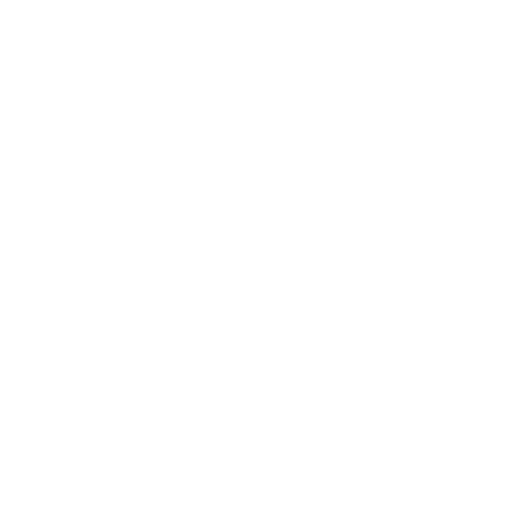
t = 0.00 s
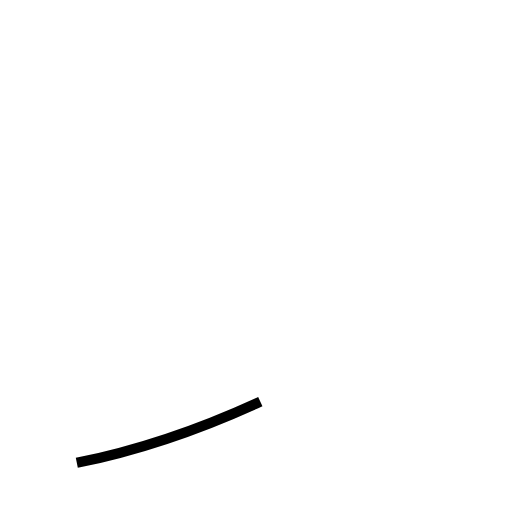
t = 0.57 s
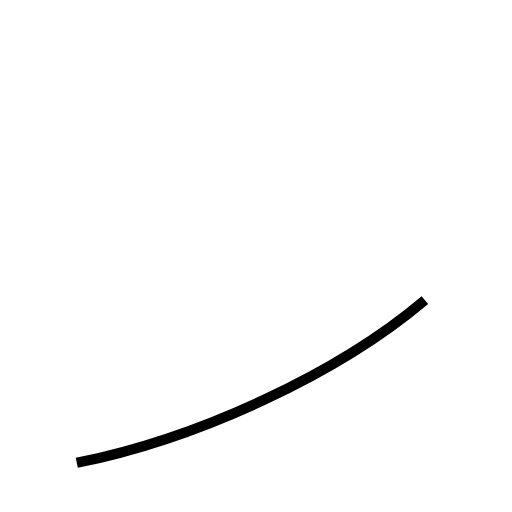
t = 1.14 s
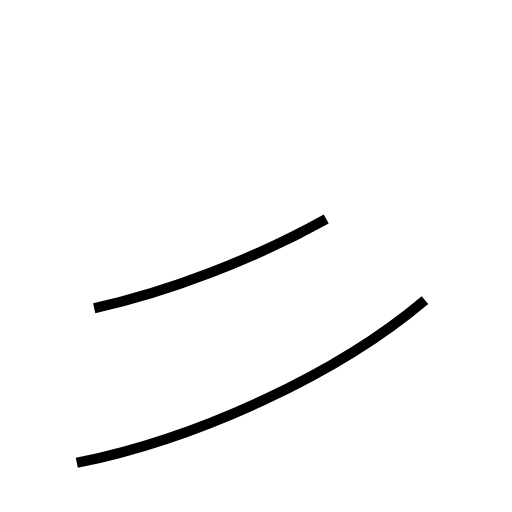
t = 1.87 s
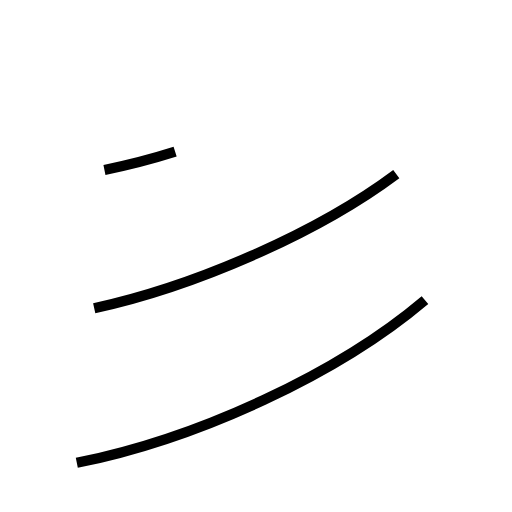
t = 2.33 s
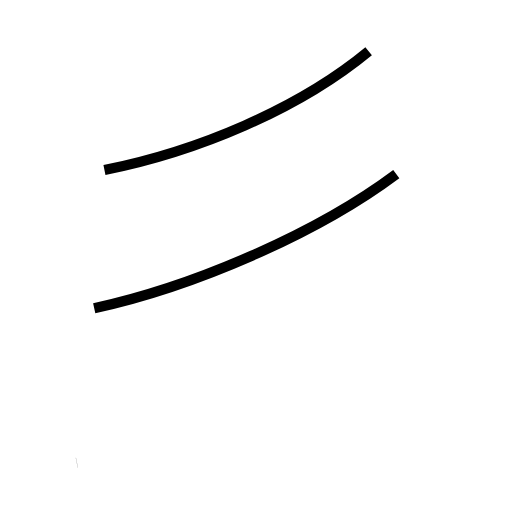
t = 2.97 s

The animated SVG that drew these frames (rendered in a browser with its animation timeline set to each time). Animation: 3 SMIL elements (animate=3); one cycle of 2.97 s.

<?xml version='1.0' encoding='utf-8'?>
<svg viewBox="0.0 -6.0 50.0 50.0" version="1.1" xmlns="http://www.w3.org/2000/svg"><rect x="-1000" y="-1000" width="2000" height="2000" stroke="white" fill="white" /><g style="fill:none;stroke:#000000;stroke-width:1"><path d="M 7.5 1.2 C 19.4 -1.2 33.0 -7.5 41.5 -14.7 " transform="translate(0.0 38.0)" stroke-dasharray="37.88060352907397" stroke-dashoffset="37.88060352907397"><animate attributeName="stroke-dashoffset" from="37.88060352907397" to="0" dur="1.1364181058722191s" begin="0s; anim_end.end" fill="freeze" id="anim0" /></path><path d="M 9.2 -13.9 C 18.8 -16.0 30.8 -21.1 38.7 -27.0 " transform="translate(0.0 38.0)" stroke-dasharray="32.48744414170902" stroke-dashoffset="32.48744414170902"><animate attributeName="stroke-dashoffset" from="32.48744414170902" to="0" dur="0.9746233242512705s" begin="anim0.end" fill="freeze" id="anim1" /></path><path d="M 10.2 -27.4 C 19.2 -29.2 29.1 -33.3 36.0 -39.0" transform="translate(0.0 38.0)" stroke-dasharray="28.552750951634096" stroke-dashoffset="28.552750951634096"><animate attributeName="stroke-dashoffset" from="28.552750951634096" to="0" dur="0.8565825285490228s" begin="anim1.end" fill="freeze" id="anim_end" /></path></g></svg>
